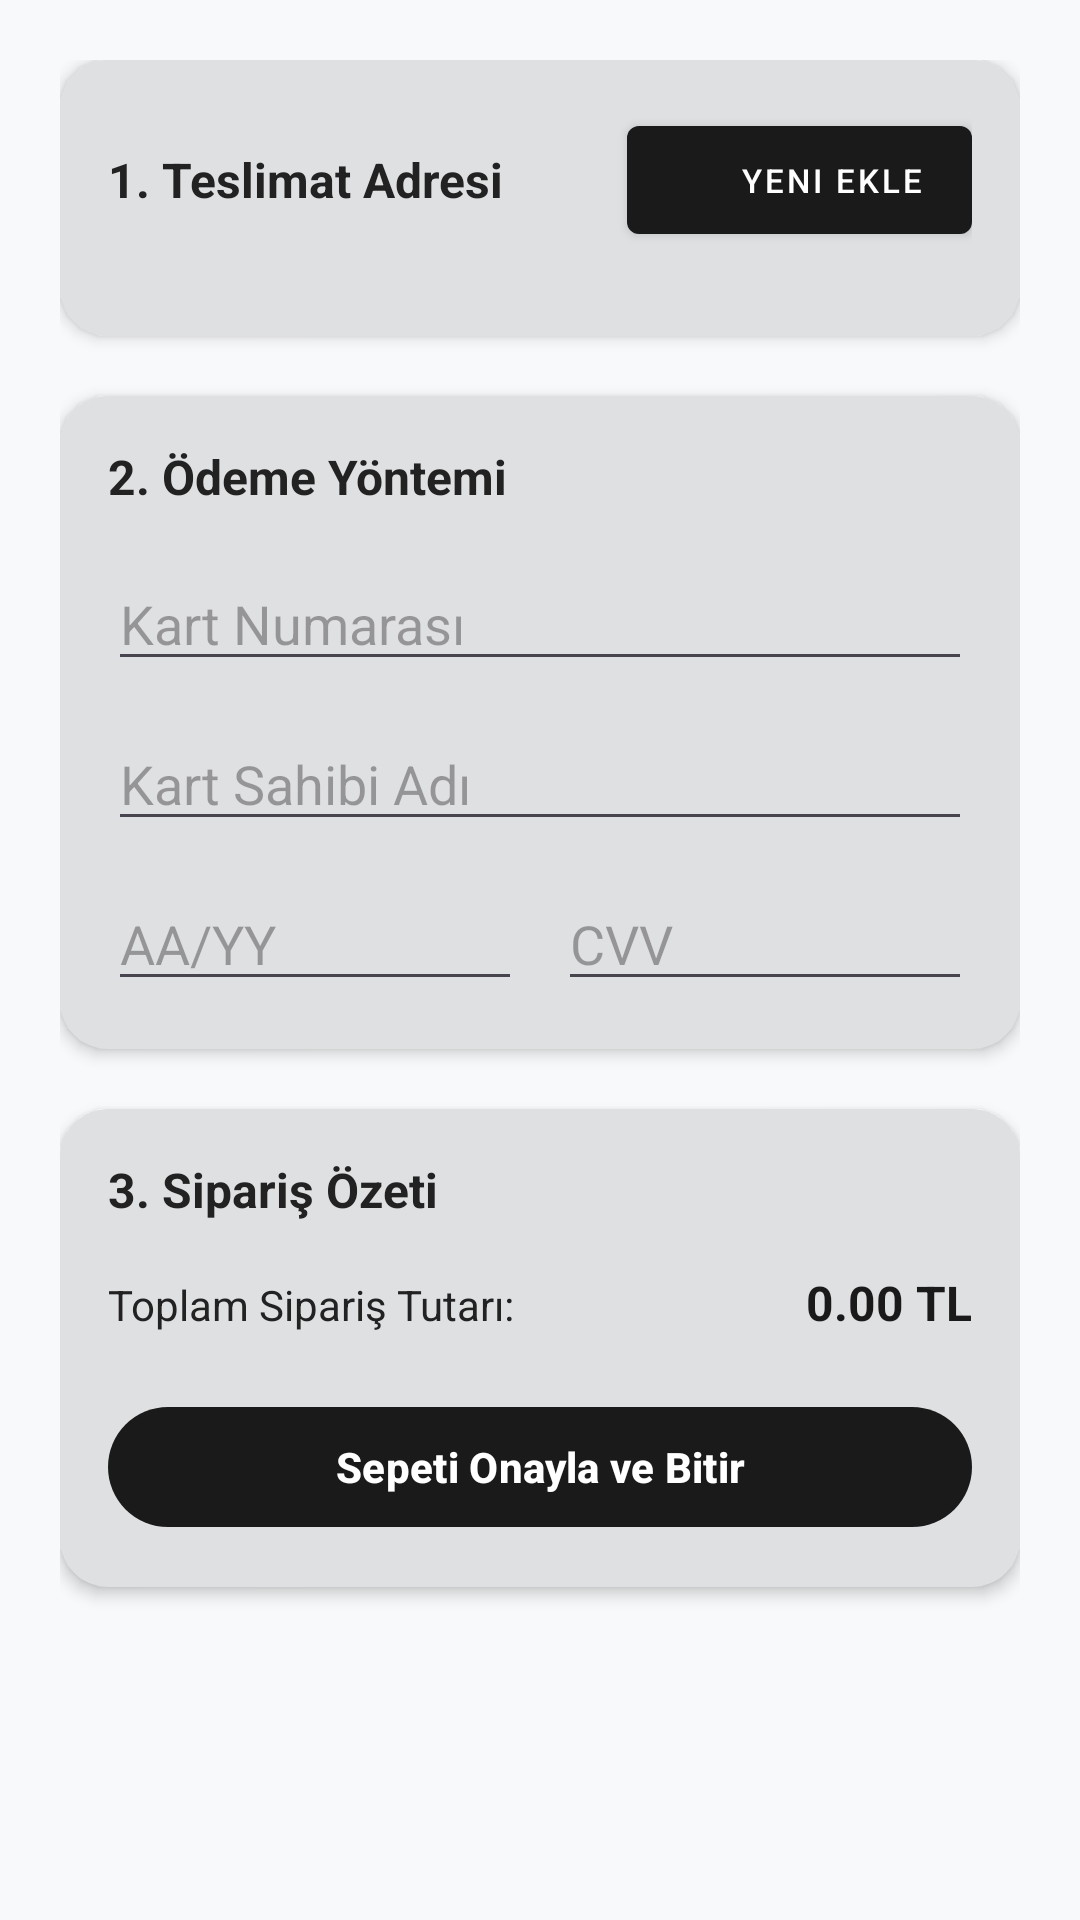

Layout XML and referenced resources for this Android screen:
<!-- AndroidManifest.xml: application theme Theme.Eticaret -->
<!-- res/layout/fragment_payment.xml -->
<?xml version="1.0" encoding="utf-8"?>
<ScrollView xmlns:android="http://schemas.android.com/apk/res/android"
    xmlns:app="http://schemas.android.com/apk/res-auto"
    android:layout_width="match_parent"
    android:layout_height="match_parent"
    android:background="#F8F9FA"
    android:fitsSystemWindows="true">

    <LinearLayout
        android:layout_width="match_parent"
        android:layout_height="wrap_content"
        android:orientation="vertical"
        android:padding="20dp">

        <com.google.android.material.card.MaterialCardView
            android:id="@+id/card_step_address"
            android:layout_width="match_parent"
            android:layout_height="wrap_content"
            android:layout_marginBottom="20dp"
            app:cardCornerRadius="16dp"
            app:cardElevation="3dp"
            app:strokeWidth="0dp"
            app:backgroundTint="#F1F2F4">

            <LinearLayout
                android:layout_width="match_parent"
                android:layout_height="wrap_content"
                android:orientation="vertical"
                android:padding="16dp">

                <RelativeLayout
                    android:layout_width="match_parent"
                    android:layout_height="wrap_content"
                    android:layout_marginBottom="12dp">

                    <TextView
                        android:layout_width="wrap_content"
                        android:layout_height="wrap_content"
                        android:layout_centerVertical="true"
                        android:text="1. Teslimat Adresi"
                        android:textSize="16sp"
                        android:textStyle="bold"
                        android:textColor="@color/text_dark" />

                    <com.google.android.material.button.MaterialButton
                        android:id="@+id/btn_payment_add_address"
                        style="@style/Widget.MaterialComponents.Button.Icon"
                        android:layout_width="wrap_content"
                        android:layout_height="wrap_content"
                        android:layout_alignParentEnd="true"
                        android:text="Yeni Ekle"
                        android:textSize="11sp"
                        android:textColor="@color/white"
                        android:gravity="center"
                        app:icon="@android:drawable/ic_input_add"
                        app:iconTint="@color/prlk_primary"
                        app:iconGravity="textStart" />
                </RelativeLayout>

                <LinearLayout
                    android:id="@+id/container_payment_addresses"
                    android:layout_width="match_parent"
                    android:layout_height="wrap_content"
                    android:orientation="vertical" />
            </LinearLayout>
        </com.google.android.material.card.MaterialCardView>

        <com.google.android.material.card.MaterialCardView
            android:id="@+id/card_step_payment"
            android:layout_width="match_parent"
            android:layout_height="wrap_content"
            android:layout_marginBottom="20dp"
            app:cardCornerRadius="16dp"
            app:cardElevation="3dp"
            app:strokeWidth="0dp"
            app:backgroundTint="#F1F2F4">

            <LinearLayout
                android:layout_width="match_parent"
                android:layout_height="wrap_content"
                android:orientation="vertical"
                android:padding="16dp">

                <TextView
                    android:layout_width="wrap_content"
                    android:layout_height="wrap_content"
                    android:text="2. Ödeme Yöntemi"
                    android:textSize="16sp"
                    android:textStyle="bold"
                    android:textColor="@color/text_dark"
                    android:layout_marginBottom="16dp" />

                <EditText
                    android:id="@+id/edt_payment_card_number"
                    android:layout_width="match_parent"
                    android:layout_height="wrap_content"
                    android:hint="Kart Numarası"
                    android:inputType="number"
                    android:maxLength="19" />

                <EditText
                    android:id="@+id/edt_payment_card_holder"
                    android:layout_width="match_parent"
                    android:layout_height="wrap_content"
                    android:hint="Kart Sahibi Adı"
                    android:inputType="textPersonName"
                    android:layout_marginTop="12dp" />

                <LinearLayout
                    android:layout_width="match_parent"
                    android:layout_height="wrap_content"
                    android:orientation="horizontal"
                    android:layout_marginTop="12dp">

                    <EditText
                        android:id="@+id/edt_payment_expiry"
                        android:layout_width="0dp"
                        android:layout_height="wrap_content"
                        android:layout_weight="1"
                        android:maxLength="5"
                        android:hint="AA/YY"
                        android:inputType="number" />

                    <EditText
                        android:id="@+id/edt_payment_cvv"
                        android:layout_width="0dp"
                        android:layout_height="wrap_content"
                        android:layout_weight="1"
                        android:hint="CVV"
                        android:inputType="numberPassword"
                        android:maxLength="3"
                        android:layout_marginStart="12dp" />
                </LinearLayout>
            </LinearLayout>
        </com.google.android.material.card.MaterialCardView>

        <com.google.android.material.card.MaterialCardView
            android:id="@+id/card_step_summary"
            android:layout_width="match_parent"
            android:layout_height="wrap_content"
            android:layout_marginBottom="20dp"
            app:cardCornerRadius="16dp"
            app:cardElevation="3dp"
            app:strokeWidth="0dp"
            app:backgroundTint="#F1F2F4">

            <LinearLayout
                android:layout_width="match_parent"
                android:layout_height="wrap_content"
                android:orientation="vertical"
                android:padding="16dp">

                <TextView
                    android:layout_width="wrap_content"
                    android:layout_height="wrap_content"
                    android:text="3. Sipariş Özeti"
                    android:textSize="16sp"
                    android:textStyle="bold"
                    android:textColor="@color/text_dark"
                    android:layout_marginBottom="12dp" />

                <LinearLayout
                    android:layout_width="match_parent"
                    android:layout_height="wrap_content"
                    android:orientation="horizontal"
                    android:layout_marginTop="4dp">

                    <TextView
                        android:layout_width="0dp"
                        android:layout_height="wrap_content"
                        android:layout_weight="1"
                        android:text="Toplam Sipariş Tutarı:"
                        android:textSize="14sp"
                        android:textColor="@color/text_dark" />

                    <TextView
                        android:id="@+id/txt_payment_total_price"
                        android:layout_width="wrap_content"
                        android:layout_height="wrap_content"
                        android:text="0.00 TL"
                        android:textSize="16sp"
                        android:textStyle="bold"
                        android:textColor="@color/prlk_primary" />
                </LinearLayout>

                <com.google.android.material.button.MaterialButton
                    android:id="@+id/btn_payment_confirm_order"
                    android:layout_width="match_parent"
                    android:layout_height="wrap_content"
                    android:layout_marginTop="20dp"
                    android:text="Sepeti Onayla ve Bitir"
                    android:textStyle="bold" />
            </LinearLayout>
        </com.google.android.material.card.MaterialCardView>

    </LinearLayout>
</ScrollView>
<!-- resources referenced by this layout -->
<resources>
  <color name="prlk_primary">#1A1A1A</color>
  <color name="text_dark">#222222</color>
  <color name="white">#FFFFFF</color>
  <style name="Theme.Eticaret" parent="Base.Theme.Eticaret" />
  <style name="Base.Theme.Eticaret" parent="Theme.Material3.DayNight.NoActionBar">
          <item name="android:fitsSystemWindows">true</item>
  
          
          <item name="colorSurface">#F1F2F4</item>
          <item name="colorPrimary">@color/prlk_primary</item>
          <item name="colorOnPrimary">@color/white</item>
      </style>
</resources>
